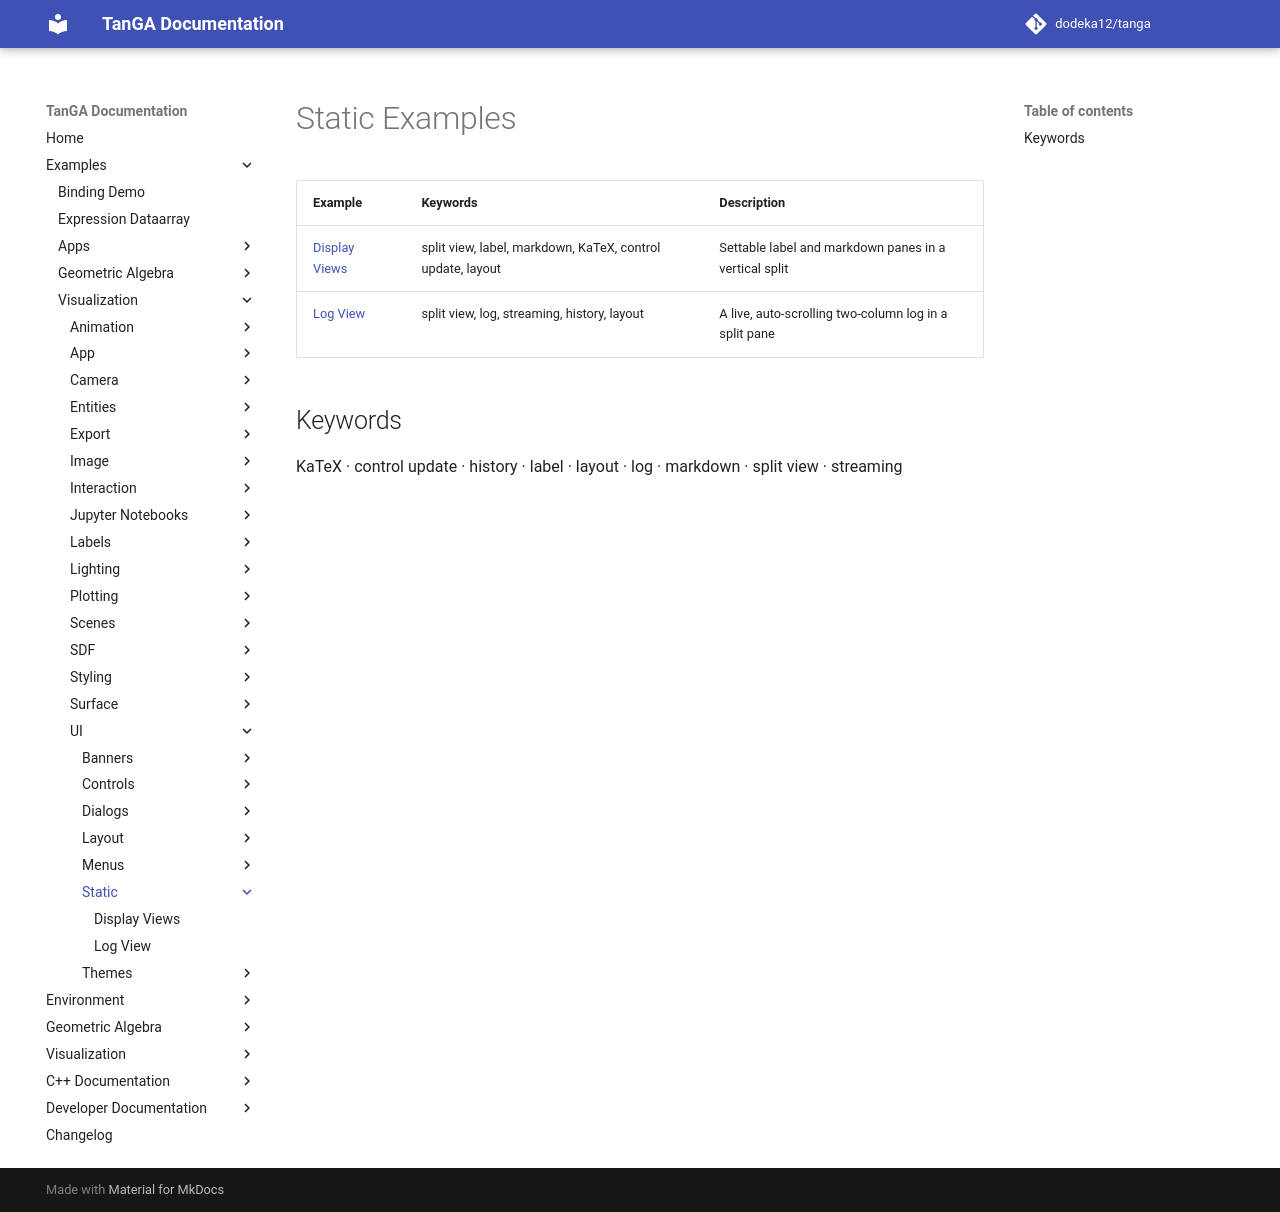

repository: dodeka12/tanga · page: v2.28.0-rc2/py/examples/viz/ui/static/index.html · generator: mkdocs

# Static Examples

| Example | Keywords | Description |
|---------|----------|-------------|
| [Display Views](display_views.md) | split view, label, markdown, KaTeX, control update, layout | Settable label and markdown panes in a vertical split |
| [Log View](log_view.md) | split view, log, streaming, history, layout | A live, auto-scrolling two-column log in a split pane |

## Keywords

KaTeX · control update · history · label · layout · log · markdown · split view · streaming
